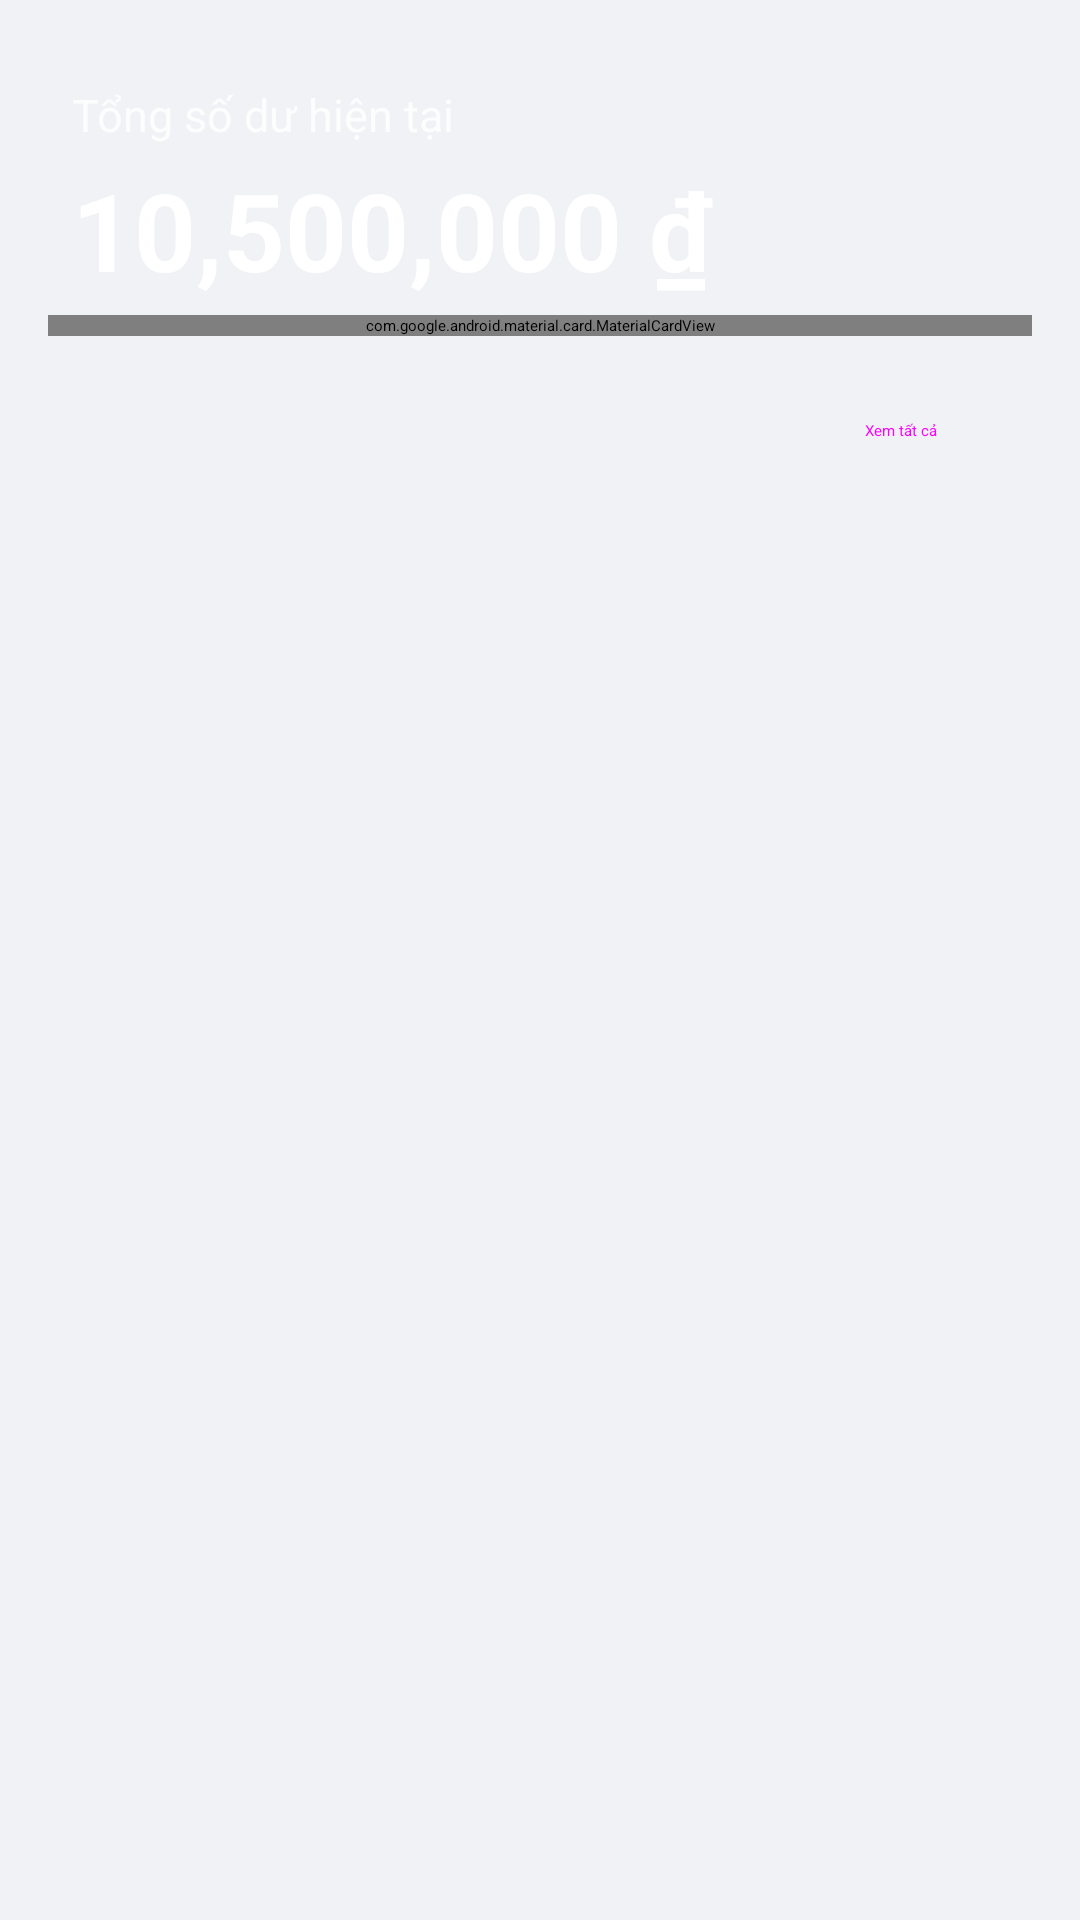

Reconstruct the res/layout file that produces this screen, plus the resources it refers to.
<!-- AndroidManifest.xml: application theme Theme.PersonalFinance -->
<!-- res/layout/fragment_home.xml -->
<?xml version="1.0" encoding="utf-8"?>
<androidx.coordinatorlayout.widget.CoordinatorLayout
    xmlns:android="http://schemas.android.com/apk/res/android"
    xmlns:app="http://schemas.android.com/apk/res-auto"
    xmlns:tools="http://schemas.android.com/tools"
    android:layout_width="match_parent"
    android:layout_height="match_parent"
    android:background="#F0F2F5" tools:context=".ui.main.MainActivity">

    <androidx.core.widget.NestedScrollView
        android:layout_width="match_parent"
        android:layout_height="match_parent"
        android:clipToPadding="false"
        app:layout_behavior="@string/appbar_scrolling_view_behavior">

        <LinearLayout
            android:layout_width="match_parent"
            android:layout_height="wrap_content"
            android:orientation="vertical"
            android:paddingBottom="80dp"> <LinearLayout
            android:layout_width="match_parent"
            android:layout_height="wrap_content"
            android:background="?attr/colorPrimary"
            android:backgroundTint="#1976D2"
            android:orientation="vertical"
            android:paddingHorizontal="24dp"
            android:paddingTop="28dp"
            android:paddingBottom="24dp">

            <TextView
                android:layout_width="wrap_content"
                android:layout_height="wrap_content"
                android:text="Tổng số dư hiện tại"
                android:textSize="15sp"
                android:textColor="@android:color/white"
                android:alpha="0.8" />

            <LinearLayout
                android:layout_width="match_parent"
                android:layout_height="wrap_content"
                android:gravity="center_vertical"
                android:orientation="horizontal"
                android:layout_marginTop="4dp">

                <TextView
                    android:id="@+id/tvSoDu"
                    android:layout_width="0dp"
                    android:layout_height="wrap_content"
                    android:layout_weight="1"
                    android:text="10,500,000 ₫"
                    android:textColor="@android:color/white"
                    android:textSize="36sp"
                    android:textStyle="bold" />

                <ImageView
                    android:id="@+id/ivWalletIcon"
                    android:layout_width="32dp"
                    android:layout_height="32dp"
                    android:tint="@android:color/white"
                    app:srcCompat="@drawable/ic_home_24"  /> </LinearLayout>
        </LinearLayout>

            <com.google.android.material.card.MaterialCardView
                android:layout_width="match_parent"
                android:layout_height="wrap_content"
                android:layout_marginHorizontal="16dp"
                android:layout_marginTop="-20dp" android:layout_marginBottom="16dp"
                app:cardCornerRadius="16dp"
                app:cardElevation="6dp">

                <LinearLayout
                    android:layout_width="match_parent"
                    android:layout_height="wrap_content"
                    android:orientation="vertical"
                    android:padding="16dp">

                    <RelativeLayout
                        android:layout_width="match_parent"
                        android:layout_height="wrap_content"
                        android:layout_marginBottom="12dp">

                        <TextView
                            android:layout_width="wrap_content"
                            android:layout_height="wrap_content"
                            android:layout_alignParentStart="true"
                            android:layout_centerVertical="true"
                            android:text="Báo cáo tháng này"
                            android:textSize="15sp"
                            android:textStyle="bold"
                            android:textColor="?android:attr/textColorPrimary"/>

                        <Button
                            android:id="@+id/btnXemBaoCao"
                            style="@style/Widget.MaterialComponents.Button.TextButton"
                            android:layout_width="wrap_content"
                            android:layout_height="wrap_content"
                            android:layout_alignParentEnd="true"
                            android:minHeight="0dp"
                            android:text="Xem báo cáo"
                            android:paddingHorizontal="8dp"/>
                    </RelativeLayout>

                    <LinearLayout
                        android:layout_width="match_parent"
                        android:layout_height="wrap_content"
                        android:orientation="horizontal">

                        <LinearLayout
                            android:layout_width="0dp"
                            android:layout_height="wrap_content"
                            android:layout_weight="1"
                            android:orientation="vertical">

                            <TextView
                                android:layout_width="wrap_content"
                                android:layout_height="wrap_content"
                                android:text="Tổng đã chi"
                                android:textSize="14sp"
                                android:textColor="?android:attr/textColorSecondary"/>

                            <TextView
                                android:id="@+id/tvTongChi"
                                android:layout_width="wrap_content"
                                android:layout_height="wrap_content"
                                android:text="172,000 ₫"
                                android:textColor="@color/expense_color"
                                android:textSize="20sp"
                                android:textStyle="bold"
                                android:layout_marginTop="4dp"/>
                        </LinearLayout>

                        <View
                            android:layout_width="1dp"
                            android:layout_height="match_parent"
                            android:layout_marginHorizontal="8dp"
                            android:background="#E0E0E0"/>

                        <LinearLayout
                            android:layout_width="0dp"
                            android:layout_height="wrap_content"
                            android:layout_weight="1"
                            android:orientation="vertical"
                            android:paddingStart="12dp">

                            <TextView
                                android:layout_width="wrap_content"
                                android:layout_height="wrap_content"
                                android:text="Tổng đã thu"
                                android:textSize="14sp"
                                android:textColor="?android:attr/textColorSecondary"/>

                            <TextView
                                android:id="@+id/tvTongThu"
                                android:layout_width="wrap_content"
                                android:layout_height="wrap_content"
                                android:text="27,500,000 ₫"
                                android:textColor="@color/income_color"
                                android:textSize="20sp"
                                android:textStyle="bold"
                                android:layout_marginTop="4dp"/>
                        </LinearLayout>
                    </LinearLayout>
                </LinearLayout>
            </com.google.android.material.card.MaterialCardView>

            <RelativeLayout
                android:layout_width="match_parent"
                android:layout_height="wrap_content"
                android:paddingHorizontal="16dp"
                android:paddingTop="8dp"
                android:paddingBottom="8dp">

                <TextView
                    android:layout_width="wrap_content"
                    android:layout_height="wrap_content"
                    android:layout_alignParentStart="true"
                    android:layout_centerVertical="true"
                    android:text="Giao dịch gần đây"
                    android:textSize="16sp"
                    android:textStyle="bold"
                    android:textColor="?android:attr/textColorPrimary"/>

                <Button
                    android:id="@+id/btnXemTatCa"
                    style="@style/Widget.MaterialComponents.Button.TextButton"
                    android:layout_width="wrap_content"
                    android:layout_height="wrap_content"
                    android:layout_alignParentEnd="true"
                    android:minHeight="0dp"
                    android:text="Xem tất cả"
                    android:paddingHorizontal="8dp"/>
            </RelativeLayout>

            <androidx.recyclerview.widget.RecyclerView
                android:id="@+id/transactionList"
                android:layout_width="match_parent"
                android:layout_height="wrap_content"
                android:nestedScrollingEnabled="false"
                android:paddingHorizontal="8dp"
                android:layout_marginBottom="8dp"
                app:layoutManager="androidx.recyclerview.widget.LinearLayoutManager"
                tools:itemCount="5"
                tools:listitem="@layout/item_giao_dich" />

        </LinearLayout>
    </androidx.core.widget.NestedScrollView>

</androidx.coordinatorlayout.widget.CoordinatorLayout>
<!-- res/layout/item_giao_dich.xml (included above) -->
<?xml version="1.0" encoding="utf-8"?>
<com.google.android.material.card.MaterialCardView
    xmlns:android="http://schemas.android.com/apk/res/android"
    xmlns:app="http://schemas.android.com/apk/res-auto"
    xmlns:tools="http://schemas.android.com/tools"
    android:layout_width="match_parent"
    android:layout_height="wrap_content"
    android:layout_marginHorizontal="8dp"
    android:layout_marginVertical="4dp"
    app:cardCornerRadius="12dp"
    app:cardElevation="2dp"
    android:clickable="true"
    android:focusable="true"
    android:foreground="?attr/selectableItemBackground"> <androidx.constraintlayout.widget.ConstraintLayout
    android:layout_width="match_parent"
    android:layout_height="wrap_content"
    android:padding="16dp">

    <FrameLayout
        android:id="@+id/flIconContainer"
        android:layout_width="44dp"
        android:layout_height="44dp"
        android:background="@drawable/circular_background_light"
        app:layout_constraintStart_toStartOf="parent"
        app:layout_constraintTop_toTopOf="parent"
        app:layout_constraintBottom_toBottomOf="parent">

        <ImageView
            android:id="@+id/ivIcon"
            android:layout_width="24dp"
            android:layout_height="24dp"
            android:layout_gravity="center"
            app:srcCompat="@drawable/ic_coin_24"
            tools:src="@drawable/ic_coin_24" />
    </FrameLayout>

    <TextView
        android:id="@+id/tvTenGiaoDich"
        android:layout_width="0dp"
        android:layout_height="wrap_content"
        android:layout_marginStart="16dp"
        android:layout_marginEnd="8dp"
        android:text="Ăn trưa &amp; Nước uống"
        android:textSize="17sp"
        android:textStyle="bold"
        android:textColor="?android:attr/textColorPrimary"
        app:layout_constraintStart_toEndOf="@id/flIconContainer"
        app:layout_constraintEnd_toStartOf="@id/tvSoTien"
        app:layout_constraintTop_toTopOf="@id/flIconContainer"
        app:layout_constraintBottom_toTopOf="@id/tvNgayGiaoDich"
        app:layout_constraintVertical_chainStyle="packed" /> <TextView
    android:id="@+id/tvNgayGiaoDich"
    android:layout_width="0dp"
    android:layout_height="wrap_content"
    android:layout_marginStart="16dp"
    android:layout_marginTop="2dp"
    android:text="14/08/2025"
    android:textSize="14sp"
    android:textColor="?android:attr/textColorSecondary"
    app:layout_constraintStart_toEndOf="@id/flIconContainer"
    app:layout_constraintEnd_toStartOf="@id/tvSoTien"
    app:layout_constraintTop_toBottomOf="@id/tvTenGiaoDich"
    app:layout_constraintBottom_toBottomOf="@id/flIconContainer" />

    <TextView
        android:id="@+id/tvSoTien"
        android:layout_width="wrap_content"
        android:layout_height="wrap_content"
        android:text="-60,000 ₫"
        android:textSize="18sp"
        android:textStyle="bold"
        android:textColor="@color/expense_color" app:layout_constraintEnd_toEndOf="parent"
        app:layout_constraintTop_toTopOf="parent"
        app:layout_constraintBottom_toBottomOf="parent"
        tools:textColor="@color/red_expense" />

</androidx.constraintlayout.widget.ConstraintLayout>

</com.google.android.material.card.MaterialCardView>
<!-- resources referenced by this layout -->
<resources>
  <color name="expense_color">#F44336</color>
  <color name="income_color">#4CAF50</color>
  <color name="red_expense">#F44336</color>
  <!-- drawable circular_background_light (drawable) -->
  <shape xmlns:android="http://schemas.android.com/apk/res/android"
      android:shape="oval">
      <solid android:color="#F0F0F0" /> <size android:width="44dp" android:height="44dp" />
  </shape>
  <!-- drawable ic_coin_24: png bitmap (drawable, 1499 bytes) -->
  <style name="Theme.PersonalFinance" parent="Base.Theme.PersonalFinance">
          
          <item name="android:navigationBarColor">@android:color/transparent</item>
          <item name="android:statusBarColor">@android:color/transparent</item>
          <item name="android:windowLightStatusBar">?attr/isLightTheme</item>
      </style>
</resources>
